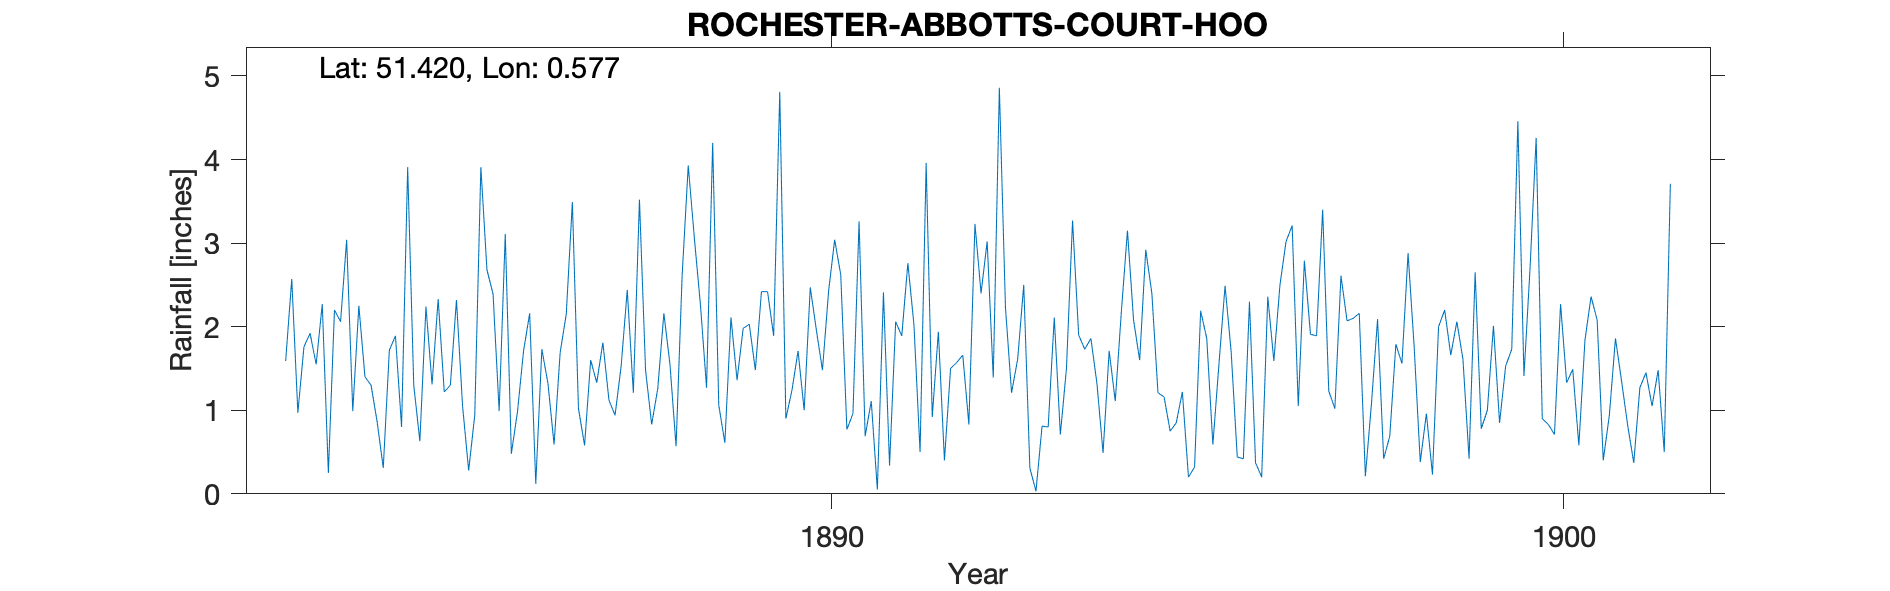

Data behind this chart, as committed beside it:
ROCHESTER-ABBOTTS-COURT-HOO, , , , , , , , , , , , , , , , , , , , , , , 
Grid ref, TQ793721, Long, 0.5773, Lat, 51.42, Elevation, 10, ft, , , , , , , , , , , , , , , 
Station no, RR4521, , , , , , , , , , , , , , , , , , , , , , 
, 1880, 1881, 1882, 1883, 1884, 1885, 1886, 1887, 1888, 1889, 1890, 1891, 1892, 1893, 1894, 1895, 1896, 1897, 1898, 1899, 1900, 1901, 1902
January, , , , 1.59, 2.25, 1.31, 3.11, 1.02, 0.83, 0.61, 1.71, 1.11, 0.4, 1.61, 1.86, 1.16, 0.44, 1.91, 0.42, 2.06, 2.7, 0.4, 
February, , , , 2.57, 1.4, 2.33, 0.48, 0.58, 1.26, 2.11, 1, 0.05, 1.5, 2.5, 1.32, 0.75, 0.42, 1.89, 0.69, 1.61, 4.26, 0.94, 
March, , , , 0.97, 1.3, 1.22, 0.98, 1.6, 2.16, 1.36, 2.47, 2.41, 1.57, 0.31, 0.49, 0.85, 2.3, 3.4, 1.79, 0.42, 0.9, 1.86, 
April, , , , 1.76, 0.86, 1.3, 1.71, 1.33, 1.55, 1.98, 1.96, 0.34, 1.66, 0.03, 1.71, 1.22, 0.37, 1.23, 1.56, 2.65, 0.83, 1.35, 
May, , , , 1.92, 0.31, 2.32, 2.16, 1.81, 0.57, 2.03, 1.48, 2.06, 0.83, 0.81, 1.11, 0.2, 0.2, 1.02, 2.88, 0.78, 0.71, 0.82, 
June, , , , 1.55, 1.72, 1.05, 0.12, 1.12, 2.62, 1.48, 2.42, 1.89, 3.23, 0.8, 2.18, 0.32, 2.36, 2.61, 1.76, 1, 2.27, 0.37, 
July, , , , 2.27, 1.89, 0.28, 1.73, 0.94, 3.93, 2.42, 3.04, 2.76, 2.4, 2.11, 3.15, 2.19, 1.59, 2.07, 0.38, 2.01, 1.33, 1.27, 
August, , , , 0.25, 0.8, 0.94, 1.32, 1.53, 3.06, 2.42, 2.62, 2.02, 3.02, 0.71, 2.08, 1.86, 2.5, 2.1, 0.96, 0.85, 1.49, 1.45, 
September, , , , 2.2, 3.91, 3.91, 0.59, 2.44, 2.26, 1.89, 0.77, 0.5, 1.39, 1.5, 1.6, 0.59, 3.02, 2.16, 0.23, 1.53, 0.58, 1.05, 
October, , , , 2.06, 1.3, 2.68, 1.69, 1.21, 1.27, 4.81, 0.96, 3.96, 4.86, 3.27, 2.92, 1.55, 3.21, 0.21, 2, 1.73, 1.84, 1.48, 
November, , , , 3.04, 0.63, 2.39, 2.15, 3.52, 4.2, 0.9, 3.26, 0.92, 2.23, 1.9, 2.4, 2.49, 1.05, 1.08, 2.2, 4.46, 2.36, 0.5, 
December, , , , 0.99, 2.24, 0.99, 3.49, 1.48, 1.06, 1.24, 0.69, 1.94, 1.21, 1.73, 1.21, 1.7, 2.79, 2.09, 1.66, 1.41, 2.08, 3.71, 
Total, , , , 21.17, 18.61, 20.72, 19.53, 18.58, 24.77, 23.25, 22.38, 19.96, 24.3, 17.28, 22.03, 14.88, 20.25, 21.77, 16.53, 20.51, 21.35, 15.2, 
